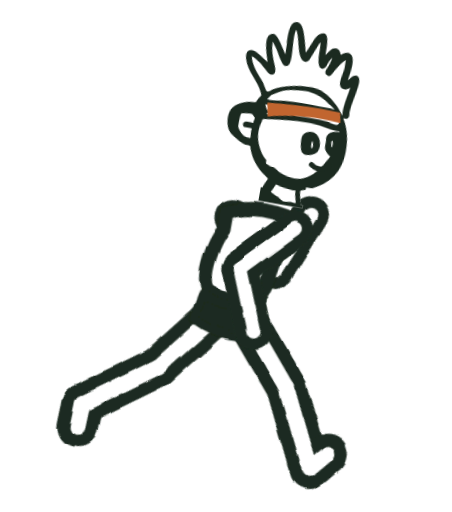
t = 0.00 s
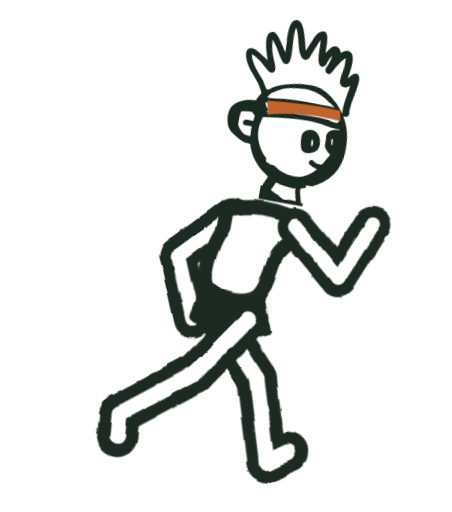
t = 0.95 s
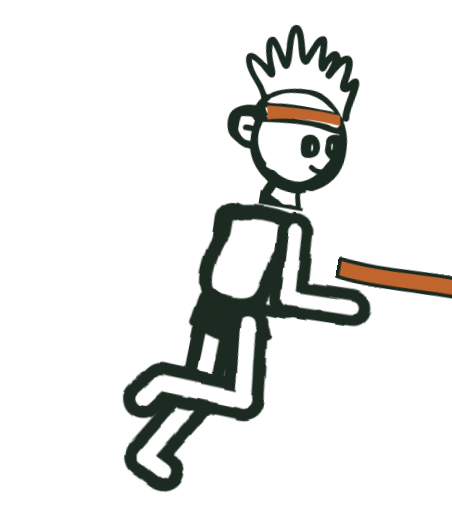
t = 1.76 s
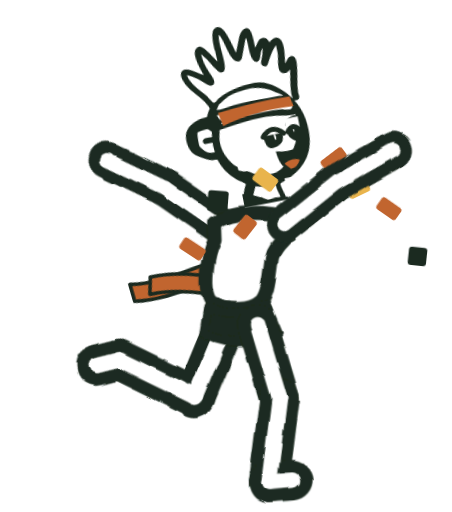
t = 2.66 s
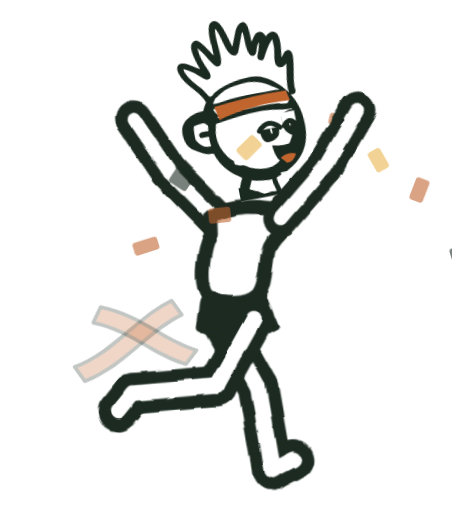
t = 3.57 s
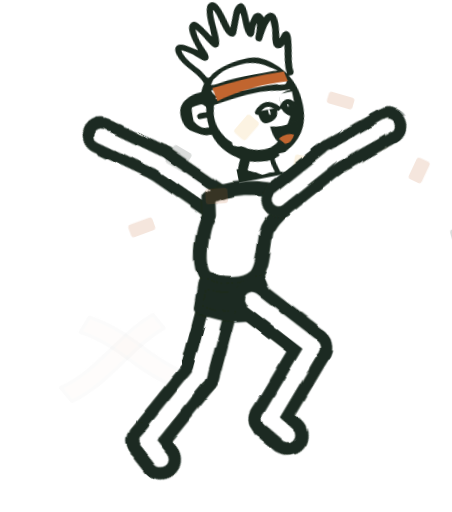
t = 3.75 s

The animated SVG that drew these frames (rendered in a browser with its animation timeline set to each time). Animation: 19 CSS @keyframes rules; one cycle of 5.32 s, repeats indefinitely.

<svg xmlns="http://www.w3.org/2000/svg" viewBox="-300 -130 1500 1700" role="img" aria-label="Done">
<style>svg{--ink:#1B2A20;--orange:#C1652F;--paper:#fff}
.k{stroke:var(--ink);stroke-linecap:round}.w{stroke:var(--paper);stroke-linecap:round}
.torso{fill:var(--paper);stroke:var(--ink);stroke-width:46;stroke-linejoin:round}
.shorts{fill:var(--ink);stroke:var(--ink);stroke-width:30;stroke-linejoin:round}
.headart path:not([fill]){fill:var(--ink)}.band{fill:var(--orange)}
.ln{fill:none;stroke:var(--ink);stroke-width:15;stroke-linecap:round;stroke-linejoin:round}
.lid{fill:var(--paper)}.maw{fill:var(--ink)}
.leg1{animation:thigh 0.64s infinite linear}.leg2{animation:shin 0.64s infinite linear}.leg3{animation:foot 0.64s infinite linear}
.arm1{animation:upper 0.64s infinite ease-in-out}.arm2{animation:fore 0.64s infinite ease-in-out}
.bounce{animation:bounce 0.32s infinite ease-in-out}
@keyframes thigh{0%{rotate:-40deg}25%{rotate:2deg}50%{rotate:38deg}68%{rotate:22deg}86%{rotate:-54deg}100%{rotate:-40deg}}
@keyframes shin{0%{rotate:14deg}25%{rotate:30deg}50%{rotate:16deg}68%{rotate:108deg}86%{rotate:82deg}100%{rotate:14deg}}
@keyframes foot{0%{rotate:-24deg}25%{rotate:-4deg}50%{rotate:38deg}68%{rotate:52deg}86%{rotate:8deg}100%{rotate:-24deg}}
@keyframes upper{0%{rotate:44deg}50%{rotate:-50deg}100%{rotate:44deg}}
@keyframes fore{0%{rotate:-66deg}50%{rotate:-108deg}100%{rotate:-66deg}}
@keyframes bounce{0%{translate:0 -8px}30%{translate:0 16px}85%{translate:0 -40px}100%{translate:0 -8px}}
@media (prefers-reduced-motion:reduce){*{animation:none!important}.hide-still{opacity:0!important}}
.runarm{animation:runarm 5s infinite}.vic{opacity:0;animation:vic 5s infinite}
@keyframes runarm{0%,40%{opacity:1}41%,90%{opacity:0}91%,100%{opacity:1}}
@keyframes vic{0%,40%{opacity:0}41%,90%{opacity:1}91%,100%{opacity:0}}
.vf1{animation:vf1 .32s infinite alternate ease-in-out}.vf2{animation:vf2 .32s infinite alternate ease-in-out}
.vb1{animation:vb1 .32s infinite alternate ease-in-out}.vb2{animation:vb2 .32s infinite alternate ease-in-out}
@keyframes vf1{from{rotate:-124deg}to{rotate:-138deg}}@keyframes vf2{from{rotate:14deg}to{rotate:-12deg}}
@keyframes vb1{from{rotate:124deg}to{rotate:138deg}}@keyframes vb2{from{rotate:-14deg}to{rotate:12deg}}
.lean{animation:lean 5s infinite ease-in-out}.drift{animation:hop 5s infinite}.head{animation:head 5s infinite ease-in-out}
@keyframes lean{0%,36%{rotate:10deg}44%,86%{rotate:-2deg}94%,100%{rotate:10deg}}
@keyframes head{0%,40%{rotate:0deg}46%,86%{rotate:-9deg}92%,100%{rotate:0deg}}
@keyframes hop{0%,40%{translate:0 0}47%{translate:20px -90px}54%{translate:30px 0}62%{translate:30px -70px}70%{translate:20px 0}78%{translate:10px -40px}86%,100%{translate:0 0}}
.tape{fill:var(--orange);stroke:var(--ink);stroke-width:12;stroke-linejoin:round;animation:tape 5s infinite linear}
@keyframes tape{0%{translate:1150px 0;opacity:1}40%{translate:0 0;opacity:1}40.5%,100%{translate:0 0;opacity:0}}
.str{fill:var(--orange);stroke:var(--ink);stroke-width:12;stroke-linejoin:round;opacity:0;transform-origin:640px 700px}
.str.a{animation:stra 5s infinite ease-out}.str.b{animation:strb 5s infinite ease-out}
@keyframes stra{0%,40%{opacity:0;rotate:0deg;translate:0 0}41%{opacity:1;rotate:0deg}66%{opacity:1;rotate:-24deg;translate:-180px 60px}76%,100%{opacity:0;rotate:-40deg;translate:-420px 240px}}
@keyframes strb{0%,40%{opacity:0;rotate:0deg;translate:0 0}41%{opacity:1;rotate:0deg}66%{opacity:1;rotate:20deg;translate:-140px 160px}76%,100%{opacity:0;rotate:44deg;translate:-360px 420px}}
.conf{opacity:0;transform-box:fill-box;transform-origin:center;animation:conf 5s infinite cubic-bezier(.15,.7,.4,1)}
@keyframes conf{0%,41%{opacity:0;translate:0 0;rotate:0deg}42%{opacity:1;translate:0 0}70%{opacity:1}82%,100%{opacity:0;translate:var(--x) calc(var(--y) + 380px);rotate:var(--r)}}
.fresh{animation:runarm 5s infinite}</style>
<defs><clipPath id="hc"><path d="M300,-80 H800 V470 H628 V532 H498 V470 H300 Z"/></clipPath>
<filter id="ink" filterUnits="userSpaceOnUse" x="-420" y="-200" width="1840" height="1900"><feTurbulence type="fractalNoise" baseFrequency=".011" numOctaves="2" seed="7"/><feDisplacementMap in="SourceGraphic" scale="16" xChannelSelector="R" yChannelSelector="G"/></filter></defs>
<path class="str a hide-still" d="M640,672 C520,650 380,700 250,664 L250,722 C380,756 520,708 640,730 Z"/><path class="str b hide-still" d="M640,680 C540,720 420,700 300,760 L312,816 C430,760 545,778 640,738 Z"/><g class="drift"><g class="bounce"><g class="lean" style="transform-origin:470px 930px">
<g filter="url(#ink)"><g class="runarm"><g class="arm1 " style="transform-origin:415px 605px;animation-delay:-0.32s"><line class="k" x1="415" y1="605" x2="415" y2="830" stroke-width="122"/><g class="arm2" style="transform-origin:415px 830px;animation-delay:-0.32s"><line class="k" x1="415" y1="830" x2="415" y2="1045" stroke-width="122"/><line class="w" x1="415" y1="830" x2="415" y2="1045" stroke-width="46"/></g><line class="w" x1="415" y1="605" x2="415" y2="830" stroke-width="46"/></g></g><g class="vic hide-still"><g class="vb1 " style="transform-origin:415px 605px;animation-delay:0s"><line class="k" x1="415" y1="605" x2="415" y2="830" stroke-width="122"/><g class="vb2" style="transform-origin:415px 830px;animation-delay:0s"><line class="k" x1="415" y1="830" x2="415" y2="1045" stroke-width="122"/><line class="w" x1="415" y1="830" x2="415" y2="1045" stroke-width="46"/></g><line class="w" x1="415" y1="605" x2="415" y2="830" stroke-width="46"/></g></g><g class="leg1 " style="transform-origin:415px 935px;animation-delay:-0.32s"><line class="k" x1="415" y1="935" x2="415" y2="1190" stroke-width="134"/><g class="leg2" style="transform-origin:415px 1190px;animation-delay:-0.32s"><line class="k" x1="415" y1="1190" x2="415" y2="1470" stroke-width="134"/><g class="leg3" style="transform-origin:415px 1470px;animation-delay:-0.32s"><line class="k" x1="415" y1="1470" x2="493" y2="1470" stroke-width="134"/><line class="w" x1="415" y1="1470" x2="493" y2="1470" stroke-width="52"/></g><line class="w" x1="415" y1="1190" x2="415" y2="1470" stroke-width="52"/></g><line class="w" x1="415" y1="935" x2="415" y2="1190" stroke-width="52"/></g><path class="torso" d="M392,592 C450,556 566,552 646,588 C660,650 596,650 580,712 C568,772 566,826 540,856 C500,890 420,888 372,850 C346,800 366,700 392,650 Z"/><path class="shorts" d="M362,872 C420,900 500,902 556,866 L592,962 C520,1000 430,1000 346,958 Z"/><g class="leg1 " style="transform-origin:525px 935px;animation-delay:0s"><line class="k" x1="525" y1="935" x2="525" y2="1190" stroke-width="134"/><g class="leg2" style="transform-origin:525px 1190px;animation-delay:0s"><line class="k" x1="525" y1="1190" x2="525" y2="1470" stroke-width="134"/><g class="leg3" style="transform-origin:525px 1470px;animation-delay:0s"><line class="k" x1="525" y1="1470" x2="603" y2="1470" stroke-width="134"/><line class="w" x1="525" y1="1470" x2="603" y2="1470" stroke-width="52"/></g><line class="w" x1="525" y1="1190" x2="525" y2="1470" stroke-width="52"/></g><line class="w" x1="525" y1="935" x2="525" y2="1190" stroke-width="52"/></g></g>
<g transform="translate(560 510) scale(1.14) translate(-560 -510)"><g class="head" style="transform-origin:560px 500px"><g class="headart" clip-path="url(#hc)"><path d="M598.76,371.12c-7.09-7.46-9.6-32.71-8.47-42.8,1.7-15.19,19.57-23.15,33.44-19.61,19.23,4.91,28.01,34.85,20.14,51.31-6.48,13.55-33.98,22.81-45.11,11.1Z" fill="white" /><path d="M623.69,333.51c-4.87,1.62-1.43,21.88.59,21.86,5.63-6.37,1.04-14.84-.59-21.86Z" fill="white" /><path d="M559.21,83.56l17.06-41.09c6.59-18.81,31.72-38.65,37.9-7.54,2.82,14.2,2.26,30.72,2.63,45.18,8.46-9.67,13.46-26.58,29.29-24.11,10.81,1.68,13.9,16.03,15.05,16.03,8.31-8.11,21.18-13.98,30.57-4.06,13.27,14,4.02,55.24,2.27,73.19,6.47-6.6,13.61-21.12,25.04-16.4,10.81,4.46,8.04,22.59,7.06,31.81-2.57,24.17-10.71,50.85-11.38,75.03-.17,6.33,3.09,12.73-1.31,18.24-3.96,4.96-8.43,2.4-13.67,2.48,11.11,18.22,18.89,38.71,21.75,60.03,10.4,77.48-13.13,130.63-85.46,161.88-3.59,1.55-21.47,6.83-22.15,7.79-3.17,4.51,6.81,33.66,8.14,40.42l1.23.97c60.65-8.25,83.12,47.68,96.92,95.51,9.6,33.27,9.53,59.47,34.29,86.65,7.9,8.67,11.47,12.66,24.09,11.38,19.06-1.94,73.94-18.33,87.53-31.1,3.41-3.2,6.33-8.61,9.88-12,27.11-25.81,71.63-20.38,90.79,11.77,21.01,35.27-1.7,77.02-24.66,105.04-42.81,52.26-131.28,68.77-196.83,61.15-54.29-6.31-75.02-39.26-99.83-82.16-4.2-7.26-15.04-20.83-24.4-20.03-4.29.36-14.65,6.72-16.73,10.78-2.34,4.56-1.53,23.47-1.36,29.86.31,11.55,1.11,13.38-1.45,26.07-4.4,21.83-9.83,58.4-22.2,75.71-2.1,2.94-5.99,4.03-4.64,8.19.51,1.57,9.94,14.36,11.62,16.12,7.99,8.36,20.89,9.91,31.66,14.41,32.76,13.67,86.05,40.82,105.04,71.18,19.74,31.55,38.84,63.64,36.71,102.75-.32,5.95-2.82,24-6.99,27.59-3.56,3.07-4.2,1.61-7.7,7.24-9.34,15.06-9.57,28.3-22.16,42.34-16.75,18.69-34.76,36.99-51.07,56.12-28.74,33.7-41.58,58.22-78.61,86.07-8.52,6.41-18.02,15.76-26.41,21.87-6.05,4.41-8.97,2.43-14.77,3.7s-16.48,8.61-23.29,9.07c-6.8.45-23.46-2.34-30.51-4.11-13.89-3.49-9.35-2.77-16.78-12.02-2.72-3.39-5.64-5.22-8.02-9.26-8.02-13.63-13.84-43.01-8.34-57.94,3.63-9.87,11.87-12.51,18.92-19.67,4.43-4.5,7.23-9.89,12.53-14.53,13.03-11.41,31.12-19.15,44.32-30.54,15.56-13.43,45.3-43.46,58.17-59.32,4.45-5.49,7.44-12.19,12.12-17.83,10.32-12.46,22.16-20.85,28.16-37.49,2.86-7.94.61-9.77-4.56-16.12-10.14-12.44-27.55-18.35-41.26-26.7-36.98-22.5-78.83-48.43-100.06-87.12-1.78-1.06-20.18,5.12-24.57,5.55-10.59,1.04-32.04,1.04-42.66.06-7.5-.69-15.33-4.44-21.76-8.1-11.17,11.9-21.12,23.76-28.31,38.64,8.93,18.74,8.32,38.41,8.12,58.72-.12,12.37,1.16,15.35,2.25,26.45,4.51,45.93-32.15,112.91-59.92,148.54-4.67,5.99-10.67,11.01-15.21,17.04-15.69,20.87-27.91,48.69-43.03,71-23.11,34.12-55.67,76.16-82.28,107.77-19.22,22.83-36.2,32.33-63.34,43.78-24.53,10.35-45.62,3.29-69.4-5.44-46.25-16.97-64.47-63.83-46.32-109.13,14.33-35.78,60.42-76.42,90.38-100.82,28.15-22.92,62.51-37.76,91.58-59.3,34.48-25.55,63.39-84.62,65.12-127.22.46-11.42-4-15.13-7.27-25.08-9.42-28.73-15.59-60.38,6.63-84.98l98.33-99.87c-2.45-11.46-7.06-22.1-7.94-34.25-2.51-34.84,9.47-128.25,28.37-157.16,1.87-2.86,6.93-7.39,7.9-9.38,1.18-2.41,2.73-13.45,2.95-16.65.16-2.4-.02-1.48-1.71-1.73-4.82-.7-11.02.38-16.15,0-16.74-1.25-33.78-4.15-49.54-9.89l-58.3,36.92.12,124.43c-1.16,39.68-23.96,92.99-68.67,97.19-72.72,6.83-93.97-60.89-86.67-121.22,4.22-34.88,9.6-70.05,13.66-104.97,2.61-22.46-1.93-37.45,9.01-58.94,35.69-70.12,177.31-112.92,250.74-116.68,18.19-.93,36.3,2.6,52.91,2.33,4.99-.08,11.93-2.93,17.35-3.48,19.17-1.95,38.01-1.08,56.94,2.24,1.22-5.33,3.44-10.69,5.62-15.69,1.41-3.25,6.78-10.61,5.45-13.05-.77-1.41-17.93-12.55-21.39-15.53-21.46-18.5-37.54-41.18-45.45-68.58-1.92-1.95-10.52-.93-14.48-1.64-12.91-2.32-35.16-16.69-45.94-24.32-18.96-13.42-24.83-57.04-9.88-75.38,15.94-19.56,39.42-25.77,63.76-26.66,1.72-4.09,3.55-8.24,5.74-12.11,5.57-9.86,9.57-7.83,3.85-19.58-15.24-31.29-48.31-52.83-58.98-88.46-3.21-10.74-3.89-25.19,10.1-28s40.96,19.1,53.28,26.24c-5.23-19.1-21.64-59.45-9.7-77.09,3.33-4.92,8.56-7.91,14.61-6.75,13.44,2.57,33.22,42.05,42.31,52.74-1.15-10.15-.78-20.33-1.15-30.51-.08-2.21-1.13-4.42-1.19-6.88-.35-13.93-1.64-49.75,11.18-58.02,23.25-14.99,34.05,27.88,38.69,42.69,3.88,12.37,6.55,25.26,10.08,37.73Z" fill="white" /><path d="M594.92,46.72l-22.09,55.67c-10.64,14.99-22.76,5.35-28.83-7.66-10.1-21.63-11.91-50.44-23.38-72.2-2.26,3.66-2.7,10.07-2.94,14.34-1.34,23.91,3.72,49.12,2.41,72.67-.55,9.9-1.29,25.37-15.35,22.17-9.25-2.1-25.99-35.02-31.9-44.13l-13.83-18.97c-.8,17.24,4.7,34.05,10.33,50.12,3.56,10.15,12.67,25.32,11.58,35.7-.89,8.43-8.52,11.53-15.82,7.7-8.86-4.64-21.69-19.23-31.54-26.04-8.52-5.89-17.93-10.62-26.97-15.65.69,13.23,10.82,28.24,18.56,39.03,7.99,11.13,18.27,20.54,26.27,31.32,3.95,5.33,12,22.12,16.77,23.63,3.54,1.12,11.19-6.83,15.09-9.24,30.18-18.66,84.12-27.17,119.17-24.9,28.15,1.82,56.72,23.06,75.43,43.21,6.58,7.08,11.87,15.37,18.39,22.49-2.34-8.35-1.82-16.21-1.14-24.76,1.61-20.23,6.71-40.36,9.2-60.48-8.09,9.88-25.31,12.76-30.48-1.18-4.57-12.35,3.03-35.21,3.98-48.93.59-8.47-.39-17.39,0-25.9-15.72,13.52-24.6,33.17-35.07,50.73-6.3,7.63-18.21,1.65-17.86-7.43.17-4.43,6.86-19,8.6-24.88,1.72-5.81,3.71-12.37,4.02-18.42l-5.61,8.77c-4.14,6.64-6.07,22.6-12.9,26.26-11.84,6.35-17.33-8.48-19.15-17.52-3.1-15.38-1.5-32.54-2.66-48.02-.12-1.54-.56-6.97-2.27-7.49Z" fill="white" /><path d="M646.23,215.39c-39.13-27.45-75.38-24.75-120.69-15.18-15.99,3.38-30.69,14.04-44.55,22.25l-9.32,14.28c17.48,1.92,34.3-2.85,51.4-4.45,34.59-3.25,67.84-1.99,102.32-1.25,14.43.31,28.95-.98,43.23,1.1.75-2.7-.71-1.95-1.47-2.63-6.51-5.82-14.47-9.6-20.91-14.12Z" fill="white" /><path d="M477.42,279.36c19.07-.75,37.94-5.03,57.02-6.89,39.45-3.85,80.45-4.8,119.62-2.24,11.32.74,38.4,15.18,36.46-7.55-.51-5.99-3.61-10.15-8.09-13.8-53.36-2.96-107.13-4.97-160.51-.45-6.72.57-14.21,2.83-20.89,3.29-10.31.72-21.28-.5-31.65.02,2.79,7.45,5.51,15.67,12.67,20.18l-4.61,7.44Z" fill="white" /><path d="M695.11,295.49c-.21-5.74-4.77-2.38-7.48-2.52-23.41-1.27-45.96-8.02-69.06-9.04-48.67-2.14-97.71,5.13-145.82,10.92-6.56,1.55-3.61,4.15-5.04,8.78-11.4,37.01-.22,71.32,24.09,100.16,2.02,2.39,6.27,4.63,7.39,6.43,2.32,3.7.09,9.48,2.41,11.41.98.81,12.6,5.39,14.69,6.04,3.11.97,7.02.32,10.89,1.78,5.48,2.07,12.48,8.38,19.07,10.88,49.74,18.85,79.98,9.75,111.97-31.41,8.72-11.21,13.94-23.65,21.24-35.19.93-1.46,1.34-3.36,1.88-5.01-6.93-3.74-16.93-12.51-18.84-20.45-2.25-9.34.7-19.67-2.03-29.15.66-17.85,18.85-25.49,34.64-23.62Z" fill="white" /><path d="M441.14,327.75h-20.73c-2.63,0-5.18-4.89-5.27-7.53-.43-12.86,21.08-7.83,28.89-8.59-1.07-4.4,2.82-12.09,1.45-15.81-.41-1.11-6.68-7.84-7.72-8.44-6.06-3.49-25.57.17-32.62,2.64-2.77,3.23-3.32,34.03-2.49,39.39,1.02,6.57,14.34,20.38,20.27,23.5,6,3.15,13.32,2.73,19.97,3.65,1.28-9.11-2.73-18.16-.12-26.98l-1.6-1.82Z" fill="white" /><path d="M682.44,341.56c-.23-6.67,1.39-13.84-2.87-19.57-3.82,1.64-.88,13.84.28,17.04.66,1.83-.62,3.09,2.59,2.52Z" fill="white" /><path d="M599.52,484.39c-20.17,1.32-39.91-2.37-59.14-7.95l-11.02,23.52c.1,1.31,18.45,9.19,21.4,10.72,4.01,2.08,14.32,9.69,17.34,10.35,5.01,1.09,17.12-2.08,22.83-2.13,4.67-.04,10.32,2.32,15.49,1.19-2.29-11.86-7.6-23.43-6.9-35.7Z" fill="white" /><path d="M722.09,706.21c-27.23-36.18-41.04-96.44-74.72-123.96-13.4-10.95-52.63-21.06-70.01-25.59-14.7-3.84-20.74-1.35-33.76-3.1-3.59-.48-5.89-2.99-10.31-3.51-14.25-1.67-31.43,1.22-46.06-.02-10.35-.87-23.74-4.98-34.46-7-41.03-7.75-81.98-12.04-123.66-4.81-15.05,2.61-30.14,5.78-44.92,9.21-18.75,4.35-24.5,2.72-42.5,12.78-18.95,10.59-45.7,24.89-62.48,37.73-1.64,1.25-11.2,8.79-11.65,9.39-2.83,3.73-2.42,10-4.01,12.96-1.89,3.51-7.32-.17-8.56,8.73-2.81,20.16,2.18,46.12-.06,66.74-.71,6.54-4.35,15.34-5.5,22.14-4.98,29.44-7.47,73.57,2.33,101.95,3.38,9.79,10.7,16.88,21.19,19.14,8.13,1.76,15.53-2.99,20.39-9.36,5.27-6.9,6.41-14.5,10.25-21.93,3.54-6.85,9.09-16.07,10.11-24.39,1.82-14.89,1.44-52.71.02-68.03-.48-5.19-2.98-8.99-3.51-13.77-2.46-22.31,2.58-37.65,6.42-58.1.88-4.68-.23-9.33,1.82-13.74,5.41-.37,9.92.48,15.14-1.56,3.41-1.33,5.58-4.78,7.38-5.29,22.44-6.35,44.79-17.88,66.91-26.39,5.36-2.06,12.97-3.38,18.62-5.57,5.99-2.32,18.69-10.06,23.73-10.82,13.92-2.12,38.97-4.35,52.91-4.44,4.19-.03,9.71,1.89,14.4.92,1.68,1.72-7.76,32.56-9.15,37.5-5.56,19.68-12.82,38.24-17.95,58.07-7.17,27.77-12.34,56.44-18.14,84.37-6.01,28.97-19.33,62.22.97,88.34,9.15,11.78,38.35,29.29,52.85,31.23,22.31,2.99,63.42-2.77,84.36-11.34,5.33-2.18,18.17-10.82,21.58-15.28.83-1.09.47-3.24,1.29-4.47,14.21-21.04,15.32-40.25,21.3-62.79.61-2.29,2.3-3.94,2.87-6.35,8.78-37.12,8.34-73.68,16.96-109.74,2.03-8.51,5.82-21.4,8.97-28.79.4-.93,2.35-1.84,2.87-3.26,1.62.07,14.75,10.21,16.68,12.12,4.09,4.04,5.95,8.86,9.17,12.71,10.56,12.59,29.71,29.93,37.83,43.95,1.89,3.26,2.66,7.69,4.85,11.03,1.67,2.55,5.76,4.3,7.82,7.4,7.56,11.38,5.12,20.15,16.85,33.82,15.24,17.77,27.32,35.47,49.07,45.38,8.84,4.03,34.4,7.21,42.89,2.96,10.86-5.45,34.56-11.04,48.25-15.32s25.24-8.04,38.56-15.58c12.5-7.07,25.28-14.06,37.59-21.15,5.99-3.45,25.38-22.26,27.05-28.24,2.89-10.38-.82-21.92-10.21-27.32-10.28-5.92-22.7-1.88-31.29,5.08-9.55,7.73-11.62,10.25-23.04,16.48-14.47,7.89-23.12,14.79-39.16,20.49-1,.35-.93,2.28-1.5,2.28-1.71.02-3.34-2.12-5.63-2.22-4.99-.22-11.95,3.24-16.23,3.37-5,.15-13.06-2.01-18.4-2.35-6.58-.42-15.23,1.05-21.34-.55-9.37-2.46-27.94-24.1-34.03-32.2Z" fill="white" /><path d="M258.16,1246.55c30.08-32.87,58.28-81.41,72.38-124.07,8.53-25.81,5.08-45.67.24-71.61-1.74-9.35-3.67-21.19-5.65-30.06-.96-4.32-4.03-5.31-3.15-11.67,1.21-8.83,28.04-34.95,35.09-43.27,7.2-8.51,13.53-17.96,21.13-26.19,1.3-3.14-2.1-4.94-2.82-7.18-1.23-3.89,1.64-7.39,2.45-11.51,1.53-7.81,3.93-19.87-6.35-22.54-11.46-2.97-20.94,1.39-27.01,11.06-21.82,34.7-52.72,62.19-66.4,101.54-.28.8-1.97.85-2.17,1.7-.64,2.69.66,12.43,1.18,15.82,2.16,14.29,8.11,30.36,10.15,43.98,4.62,30.74-10.59,60.36-24.79,86.65-22.83,42.23-36.37,52.12-75.38,77.81-16.66,10.97-31.95,19.71-48.35,32.28-16.43,12.59-33.93,24.78-48.76,39.9-7.16,7.3-13.96,15.26-20.25,23.49-4.63,6.07-10.05,10.13-11.9,18.1s-1.87,39.3-.71,47.51c.45,3.21,5.35,9.71,7.92,11.67,28.04,21.3,78.46-4.3,90.26-34.85,39.59-38.45,66.29-88.54,102.89-128.54Z" fill="white" /><path d="M557.17,929.87c-.98-1.04-1.42-4.4-3.11-6.69-10.3-13.95-28.68-8.09-36.12,5.44-6.25,11.37.41,21,9.1,28.49,1.26,1.08,5.17,2.79,5.41,3.23.66,1.18.02,3.24.48,4.66,1.38,4.27,32.59,23.34,38.16,26.39,21.74,11.91,46.62,22.78,69.86,31.5,9.58,3.6,18.96,4.65,24.43,13.58,5.91,9.66,9.02,24.59,7.71,35.8-1.49,12.8-23.4,49.18-32.16,59.99-14.6,18.03-28.49,33.35-44.33,50.12-20.34,21.53-38.2,45.52-61.7,63.84-11.01,8.59-22,10.93-34.32,22.16-4.75,4.33-13.3,12.14-13.95,18.25-1.63,15.31.76,22.76,12.65,32.25,5.7,4.55,11.66,4.78,18.97,5.22,12.32.74,23.4,1.38,33.96-5.3,11.48-7.27,26.07-22.17,35.03-32.94,13.39-16.1,23.3-35.14,35.73-51.25,6.94-9,11.31-18.79,17.49-26.83,2.62-3.41,5.75-3.74,8.41-6.56,5.81-6.13,14.55-28.91,19.92-37.73,7.25-11.92,22.58-25.33,31.23-36.67,10.01-13.12,23.84-49.95,21.52-65.91-2.23-15.32-6.46-34.02-14.44-47.76-13.59-23.42-30.38-27.4-53.19-35.49-16.6-5.89-35.24-15.1-52.15-23.87-9.23-4.79-18.19-11.78-26.57-16.05-5-2.55-14.53-4.21-18.02-7.89Z" fill="white" /><path d="M598.76,371.12c-7.09-7.46-9.6-32.71-8.47-42.8,1.7-15.19,19.57-23.15,33.44-19.61,19.23,4.91,28.01,34.85,20.14,51.31-6.48,13.55-33.98,22.81-45.11,11.1ZM623.69,333.51c-4.87,1.62-1.43,21.88.59,21.86,5.63-6.37,1.04-14.84-.59-21.86Z"/>
  <path d="M559.21,83.56l17.06-41.09c6.59-18.81,31.72-38.65,37.9-7.54,2.82,14.2,2.26,30.72,2.63,45.18,8.46-9.67,13.46-26.58,29.29-24.11,10.81,1.68,13.9,16.03,15.05,16.03,8.31-8.11,21.18-13.98,30.57-4.06,13.27,14,4.02,55.24,2.27,73.19,6.47-6.6,13.61-21.12,25.04-16.4,10.81,4.46,8.04,22.59,7.06,31.81-2.57,24.17-10.71,50.85-11.38,75.03-.17,6.33,3.09,12.73-1.31,18.24-3.96,4.96-8.43,2.4-13.67,2.48,11.11,18.22,18.89,38.71,21.75,60.03,10.4,77.48-13.13,130.63-85.46,161.88-3.59,1.55-21.47,6.83-22.15,7.79-3.17,4.51,6.81,33.66,8.14,40.42l1.23.97c60.65-8.25,83.12,47.68,96.92,95.51,9.6,33.27,9.53,59.47,34.29,86.65,7.9,8.67,11.47,12.66,24.09,11.38,19.06-1.94,73.94-18.33,87.53-31.1,3.41-3.2,6.33-8.61,9.88-12,27.11-25.81,71.63-20.38,90.79,11.77,21.01,35.27-1.7,77.02-24.66,105.04-42.81,52.26-131.28,68.77-196.83,61.15-54.29-6.31-75.02-39.26-99.83-82.16-4.2-7.26-15.04-20.83-24.4-20.03-4.29.36-14.65,6.72-16.73,10.78-2.34,4.56-1.53,23.47-1.36,29.86.31,11.55,1.11,13.38-1.45,26.07-4.4,21.83-9.83,58.4-22.2,75.71-2.1,2.94-5.99,4.03-4.64,8.19.51,1.57,9.94,14.36,11.62,16.12,7.99,8.36,20.89,9.91,31.66,14.41,32.76,13.67,86.05,40.82,105.04,71.18,19.74,31.55,38.84,63.64,36.71,102.75-.32,5.95-2.82,24-6.99,27.59-3.56,3.07-4.2,1.61-7.7,7.24-9.34,15.06-9.57,28.3-22.16,42.34-16.75,18.69-34.76,36.99-51.07,56.12-28.74,33.7-41.58,58.22-78.61,86.07-8.52,6.41-18.02,15.76-26.41,21.87-6.05,4.41-8.97,2.43-14.77,3.7s-16.48,8.61-23.29,9.07c-6.8.45-23.46-2.34-30.51-4.11-13.89-3.49-9.35-2.77-16.78-12.02-2.72-3.39-5.64-5.22-8.02-9.26-8.02-13.63-13.84-43.01-8.34-57.94,3.63-9.87,11.87-12.51,18.92-19.67,4.43-4.5,7.23-9.89,12.53-14.53,13.03-11.41,31.12-19.15,44.32-30.54,15.56-13.43,45.3-43.46,58.17-59.32,4.45-5.49,7.44-12.19,12.12-17.83,10.32-12.46,22.16-20.85,28.16-37.49,2.86-7.94.61-9.77-4.56-16.12-10.14-12.44-27.55-18.35-41.26-26.7-36.98-22.5-78.83-48.43-100.06-87.12-1.78-1.06-20.18,5.12-24.57,5.55-10.59,1.04-32.04,1.04-42.66.06-7.5-.69-15.33-4.44-21.76-8.1-11.17,11.9-21.12,23.76-28.31,38.64,8.93,18.74,8.32,38.41,8.12,58.72-.12,12.37,1.16,15.35,2.25,26.45,4.51,45.93-32.15,112.91-59.92,148.54-4.67,5.99-10.67,11.01-15.21,17.04-15.69,20.87-27.91,48.69-43.03,71-23.11,34.12-55.67,76.16-82.28,107.77-19.22,22.83-36.2,32.33-63.34,43.78-24.53,10.35-45.62,3.29-69.4-5.44-46.25-16.97-64.47-63.83-46.32-109.13,14.33-35.78,60.42-76.42,90.38-100.82,28.15-22.92,62.51-37.76,91.58-59.3,34.48-25.55,63.39-84.62,65.12-127.22.46-11.42-4-15.13-7.27-25.08-9.42-28.73-15.59-60.38,6.63-84.98l98.33-99.87c-2.45-11.46-7.06-22.1-7.94-34.25-2.51-34.84,9.47-128.25,28.37-157.16,1.87-2.86,6.93-7.39,7.9-9.38,1.18-2.41,2.73-13.45,2.95-16.65.16-2.4-.02-1.48-1.71-1.73-4.82-.7-11.02.38-16.15,0-16.74-1.25-33.78-4.15-49.54-9.89l-58.3,36.92.12,124.43c-1.16,39.68-23.96,92.99-68.67,97.19-72.72,6.83-93.97-60.89-86.67-121.22,4.22-34.88,9.6-70.05,13.66-104.97,2.61-22.46-1.93-37.45,9.01-58.94,35.69-70.12,177.31-112.92,250.74-116.68,18.19-.93,36.3,2.6,52.91,2.33,4.99-.08,11.93-2.93,17.35-3.48,19.17-1.95,38.01-1.08,56.94,2.24,1.22-5.33,3.44-10.69,5.62-15.69,1.41-3.25,6.78-10.61,5.45-13.05-.77-1.41-17.93-12.55-21.39-15.53-21.46-18.5-37.54-41.18-45.45-68.58-1.92-1.95-10.52-.93-14.48-1.64-12.91-2.32-35.16-16.69-45.94-24.32-18.96-13.42-24.83-57.04-9.88-75.38,15.94-19.56,39.42-25.77,63.76-26.66,1.72-4.09,3.55-8.24,5.74-12.11,5.57-9.86,9.57-7.83,3.85-19.58-15.24-31.29-48.31-52.83-58.98-88.46-3.21-10.74-3.89-25.19,10.1-28s40.96,19.1,53.28,26.24c-5.23-19.1-21.64-59.45-9.7-77.09,3.33-4.92,8.56-7.91,14.61-6.75,13.44,2.57,33.22,42.05,42.31,52.74-1.15-10.15-.78-20.33-1.15-30.51-.08-2.21-1.13-4.42-1.19-6.88-.35-13.93-1.64-49.75,11.18-58.02,23.25-14.99,34.05,27.88,38.69,42.69,3.88,12.37,6.55,25.26,10.08,37.73ZM594.92,46.72l-22.09,55.67c-10.64,14.99-22.76,5.35-28.83-7.66-10.1-21.63-11.91-50.44-23.38-72.2-2.26,3.66-2.7,10.07-2.94,14.34-1.34,23.91,3.72,49.12,2.41,72.67-.55,9.9-1.29,25.37-15.35,22.17-9.25-2.1-25.99-35.02-31.9-44.13l-13.83-18.97c-.8,17.24,4.7,34.05,10.33,50.12,3.56,10.15,12.67,25.32,11.58,35.7-.89,8.43-8.52,11.53-15.82,7.7-8.86-4.64-21.69-19.23-31.54-26.04-8.52-5.89-17.93-10.62-26.97-15.65.69,13.23,10.82,28.24,18.56,39.03,7.99,11.13,18.27,20.54,26.27,31.32,3.95,5.33,12,22.12,16.77,23.63,3.54,1.12,11.19-6.83,15.09-9.24,30.18-18.66,84.12-27.17,119.17-24.9,28.15,1.82,56.72,23.06,75.43,43.21,6.58,7.08,11.87,15.37,18.39,22.49-2.34-8.35-1.82-16.21-1.14-24.76,1.61-20.23,6.71-40.36,9.2-60.48-8.09,9.88-25.31,12.76-30.48-1.18-4.57-12.35,3.03-35.21,3.98-48.93.59-8.47-.39-17.39,0-25.9-15.72,13.52-24.6,33.17-35.07,50.73-6.3,7.63-18.21,1.65-17.86-7.43.17-4.43,6.86-19,8.6-24.88,1.72-5.81,3.71-12.37,4.02-18.42l-5.61,8.77c-4.14,6.64-6.07,22.6-12.9,26.26-11.84,6.35-17.33-8.48-19.15-17.52-3.1-15.38-1.5-32.54-2.66-48.02-.12-1.54-.56-6.97-2.27-7.49ZM646.23,215.39c-39.13-27.45-75.38-24.75-120.69-15.18-15.99,3.38-30.69,14.04-44.55,22.25l-9.32,14.28c17.48,1.92,34.3-2.85,51.4-4.45,34.59-3.25,67.84-1.99,102.32-1.25,14.43.31,28.95-.98,43.23,1.1.75-2.7-.71-1.95-1.47-2.63-6.51-5.82-14.47-9.6-20.91-14.12ZM477.42,279.36c19.07-.75,37.94-5.03,57.02-6.89,39.45-3.85,80.45-4.8,119.62-2.24,11.32.74,38.4,15.18,36.46-7.55-.51-5.99-3.61-10.15-8.09-13.8-53.36-2.96-107.13-4.97-160.51-.45-6.72.57-14.21,2.83-20.89,3.29-10.31.72-21.28-.5-31.65.02,2.79,7.45,5.51,15.67,12.67,20.18l-4.61,7.44ZM695.11,295.49c-.21-5.74-4.77-2.38-7.48-2.52-23.41-1.27-45.96-8.02-69.06-9.04-48.67-2.14-97.71,5.13-145.82,10.92-6.56,1.55-3.61,4.15-5.04,8.78-11.4,37.01-.22,71.32,24.09,100.16,2.02,2.39,6.27,4.63,7.39,6.43,2.32,3.7.09,9.48,2.41,11.41.98.81,12.6,5.39,14.69,6.04,3.11.97,7.02.32,10.89,1.78,5.48,2.07,12.48,8.38,19.07,10.88,49.74,18.85,79.98,9.75,111.97-31.41,8.72-11.21,13.94-23.65,21.24-35.19.93-1.46,1.34-3.36,1.88-5.01-6.93-3.74-16.93-12.51-18.84-20.45-2.25-9.34.7-19.67-2.03-29.15.66-17.85,18.85-25.49,34.64-23.62ZM441.14,327.75h-20.73c-2.63,0-5.18-4.89-5.27-7.53-.43-12.86,21.08-7.83,28.89-8.59-1.07-4.4,2.82-12.09,1.45-15.81-.41-1.11-6.68-7.84-7.72-8.44-6.06-3.49-25.57.17-32.62,2.64-2.77,3.23-3.32,34.03-2.49,39.39,1.02,6.57,14.34,20.38,20.27,23.5,6,3.15,13.32,2.73,19.97,3.65,1.28-9.11-2.73-18.16-.12-26.98l-1.6-1.82ZM682.44,341.56c-.23-6.67,1.39-13.84-2.87-19.57-3.82,1.64-.88,13.84.28,17.04.66,1.83-.62,3.09,2.59,2.52ZM599.52,484.39c-20.17,1.32-39.91-2.37-59.14-7.95l-11.02,23.52c.1,1.31,18.45,9.19,21.4,10.72,4.01,2.08,14.32,9.69,17.34,10.35,5.01,1.09,17.12-2.08,22.83-2.13,4.67-.04,10.32,2.32,15.49,1.19-2.29-11.86-7.6-23.43-6.9-35.7ZM722.09,706.21c-27.23-36.18-41.04-96.44-74.72-123.96-13.4-10.95-52.63-21.06-70.01-25.59-14.7-3.84-20.74-1.35-33.76-3.1-3.59-.48-5.89-2.99-10.31-3.51-14.25-1.67-31.43,1.22-46.06-.02-10.35-.87-23.74-4.98-34.46-7-41.03-7.75-81.98-12.04-123.66-4.81-15.05,2.61-30.14,5.78-44.92,9.21-18.75,4.35-24.5,2.72-42.5,12.78-18.95,10.59-45.7,24.89-62.48,37.73-1.64,1.25-11.2,8.79-11.65,9.39-2.83,3.73-2.42,10-4.01,12.96-1.89,3.51-7.32-.17-8.56,8.73-2.81,20.16,2.18,46.12-.06,66.74-.71,6.54-4.35,15.34-5.5,22.14-4.98,29.44-7.47,73.57,2.33,101.95,3.38,9.79,10.7,16.88,21.19,19.14,8.13,1.76,15.53-2.99,20.39-9.36,5.27-6.9,6.41-14.5,10.25-21.93,3.54-6.85,9.09-16.07,10.11-24.39,1.82-14.89,1.44-52.71.02-68.03-.48-5.19-2.98-8.99-3.51-13.77-2.46-22.31,2.58-37.65,6.42-58.1.88-4.68-.23-9.33,1.82-13.74,5.41-.37,9.92.48,15.14-1.56,3.41-1.33,5.58-4.78,7.38-5.29,22.44-6.35,44.79-17.88,66.91-26.39,5.36-2.06,12.97-3.38,18.62-5.57,5.99-2.32,18.69-10.06,23.73-10.82,13.92-2.12,38.97-4.35,52.91-4.44,4.19-.03,9.71,1.89,14.4.92,1.68,1.72-7.76,32.56-9.15,37.5-5.56,19.68-12.82,38.24-17.95,58.07-7.17,27.77-12.34,56.44-18.14,84.37-6.01,28.97-19.33,62.22.97,88.34,9.15,11.78,38.35,29.29,52.85,31.23,22.31,2.99,63.42-2.77,84.36-11.34,5.33-2.18,18.17-10.82,21.58-15.28.83-1.09.47-3.24,1.29-4.47,14.21-21.04,15.32-40.25,21.3-62.79.61-2.29,2.3-3.94,2.87-6.35,8.78-37.12,8.34-73.68,16.96-109.74,2.03-8.51,5.82-21.4,8.97-28.79.4-.93,2.35-1.84,2.87-3.26,1.62.07,14.75,10.21,16.68,12.12,4.09,4.04,5.95,8.86,9.17,12.71,10.56,12.59,29.71,29.93,37.83,43.95,1.89,3.26,2.66,7.69,4.85,11.03,1.67,2.55,5.76,4.3,7.82,7.4,7.56,11.38,5.12,20.15,16.85,33.82,15.24,17.77,27.32,35.47,49.07,45.38,8.84,4.03,34.4,7.21,42.89,2.96,10.86-5.45,34.56-11.04,48.25-15.32s25.24-8.04,38.56-15.58c12.5-7.07,25.28-14.06,37.59-21.15,5.99-3.45,25.38-22.26,27.05-28.24,2.89-10.38-.82-21.92-10.21-27.32-10.28-5.92-22.7-1.88-31.29,5.08-9.55,7.73-11.62,10.25-23.04,16.48-14.47,7.89-23.12,14.79-39.16,20.49-1,.35-.93,2.28-1.5,2.28-1.71.02-3.34-2.12-5.63-2.22-4.99-.22-11.95,3.24-16.23,3.37-5,.15-13.06-2.01-18.4-2.35-6.58-.42-15.23,1.05-21.34-.55-9.37-2.46-27.94-24.1-34.03-32.2ZM258.16,1246.55c30.08-32.87,58.28-81.41,72.38-124.07,8.53-25.81,5.08-45.67.24-71.61-1.74-9.35-3.67-21.19-5.65-30.06-.96-4.32-4.03-5.31-3.15-11.67,1.21-8.83,28.04-34.95,35.09-43.27,7.2-8.51,13.53-17.96,21.13-26.19,1.3-3.14-2.1-4.94-2.82-7.18-1.23-3.89,1.64-7.39,2.45-11.51,1.53-7.81,3.93-19.87-6.35-22.54-11.46-2.97-20.94,1.39-27.01,11.06-21.82,34.7-52.72,62.19-66.4,101.54-.28.8-1.97.85-2.17,1.7-.64,2.69.66,12.43,1.18,15.82,2.16,14.29,8.11,30.36,10.15,43.98,4.62,30.74-10.59,60.36-24.79,86.65-22.83,42.23-36.37,52.12-75.38,77.81-16.66,10.97-31.95,19.71-48.35,32.28-16.43,12.59-33.93,24.78-48.76,39.9-7.16,7.3-13.96,15.26-20.25,23.49-4.63,6.07-10.05,10.13-11.9,18.1s-1.87,39.3-.71,47.51c.45,3.21,5.35,9.71,7.92,11.67,28.04,21.3,78.46-4.3,90.26-34.85,39.59-38.45,66.29-88.54,102.89-128.54ZM557.17,929.87c-.98-1.04-1.42-4.4-3.11-6.69-10.3-13.95-28.68-8.09-36.12,5.44-6.25,11.37.41,21,9.1,28.49,1.26,1.08,5.17,2.79,5.41,3.23.66,1.18.02,3.24.48,4.66,1.38,4.27,32.59,23.34,38.16,26.39,21.74,11.91,46.62,22.78,69.86,31.5,9.58,3.6,18.96,4.65,24.43,13.58,5.91,9.66,9.02,24.59,7.71,35.8-1.49,12.8-23.4,49.18-32.16,59.99-14.6,18.03-28.49,33.35-44.33,50.12-20.34,21.53-38.2,45.52-61.7,63.84-11.01,8.59-22,10.93-34.32,22.16-4.75,4.33-13.3,12.14-13.95,18.25-1.63,15.31.76,22.76,12.65,32.25,5.7,4.55,11.66,4.78,18.97,5.22,12.32.74,23.4,1.38,33.96-5.3,11.48-7.27,26.07-22.17,35.03-32.94,13.39-16.1,23.3-35.14,35.73-51.25,6.94-9,11.31-18.79,17.49-26.83,2.62-3.41,5.75-3.74,8.41-6.56,5.81-6.13,14.55-28.91,19.92-37.73,7.25-11.92,22.58-25.33,31.23-36.67,10.01-13.12,23.84-49.95,21.52-65.91-2.23-15.32-6.46-34.02-14.44-47.76-13.59-23.42-30.38-27.4-53.19-35.49-16.6-5.89-35.24-15.1-52.15-23.87-9.23-4.79-18.19-11.78-26.57-16.05-5-2.55-14.53-4.21-18.02-7.89Z"/></g><path class="band" d="M474,246 C540,238 620,234 688,238 L694,268 C620,262 545,268 482,286 Z"/><g class="fresh"><path class="ln" d="M632,402 q26,20 52,-6"/></g><g class="vic hide-still"><path class="lid" d="M582,296 H656 V338 H582 Z M660,300 H700 V334 H660 Z"/><path class="ln" d="M590,340 q30,-34 60,0 M664,338 q16,-22 32,-2"/><path class="maw" d="M618,388 Q660,400 698,382 Q690,446 652,448 Q622,444 618,388 Z"/><path d="M636,428 Q656,414 682,424 Q672,446 652,446 Z" style="fill:var(--orange)"/></g></g></g>
<path class="tape hide-still" d="M650,668 C820,690 1000,650 1180,676 L1180,736 C1000,712 820,750 650,728 Z"/><rect class="conf hide-still" x="640" y="640" width="78" height="47" rx="10" style="--x:420px;--y:-520px;--r:300deg;fill:var(--orange)"/><rect class="conf hide-still" x="640" y="640" width="68" height="68" rx="10" style="--x:-380px;--y:-600px;--r:-240deg;fill:var(--ink)"/><rect class="conf hide-still" x="640" y="640" width="88" height="40" rx="10" style="--x:160px;--y:-760px;--r:200deg;fill:var(--orange)"/><rect class="conf hide-still" x="640" y="640" width="51" height="78" rx="10" style="--x:-140px;--y:-700px;--r:-320deg;fill:#E9B44C"/><rect class="conf hide-still" x="640" y="640" width="61" height="61" rx="10" style="--x:560px;--y:-300px;--r:260deg;fill:var(--ink)"/><rect class="conf hide-still" x="640" y="640" width="85" height="44" rx="10" style="--x:-520px;--y:-360px;--r:-200deg;fill:var(--orange)"/><rect class="conf hide-still" x="640" y="640" width="47" height="74" rx="10" style="--x:300px;--y:-640px;--r:340deg;fill:#E9B44C"/><rect class="conf hide-still" x="640" y="640" width="74" height="51" rx="10" style="--x:-260px;--y:-460px;--r:180deg;fill:var(--orange)"/><rect class="conf hide-still" x="640" y="640" width="57" height="57" rx="10" style="--x:40px;--y:-560px;--r:-260deg;fill:#E9B44C"/><g filter="url(#ink)"><g class="runarm"><g class="arm1 " style="transform-origin:625px 605px;animation-delay:0s"><line class="k" x1="625" y1="605" x2="625" y2="830" stroke-width="122"/><g class="arm2" style="transform-origin:625px 830px;animation-delay:0s"><line class="k" x1="625" y1="830" x2="625" y2="1045" stroke-width="122"/><line class="w" x1="625" y1="830" x2="625" y2="1045" stroke-width="46"/></g><line class="w" x1="625" y1="605" x2="625" y2="830" stroke-width="46"/></g></g><g class="vic hide-still"><g class="vf1 " style="transform-origin:625px 605px;animation-delay:0s"><line class="k" x1="625" y1="605" x2="625" y2="830" stroke-width="122"/><g class="vf2" style="transform-origin:625px 830px;animation-delay:0s"><line class="k" x1="625" y1="830" x2="625" y2="1045" stroke-width="122"/><line class="w" x1="625" y1="830" x2="625" y2="1045" stroke-width="46"/></g><line class="w" x1="625" y1="605" x2="625" y2="830" stroke-width="46"/></g></g></g>
</g></g></g></svg>
